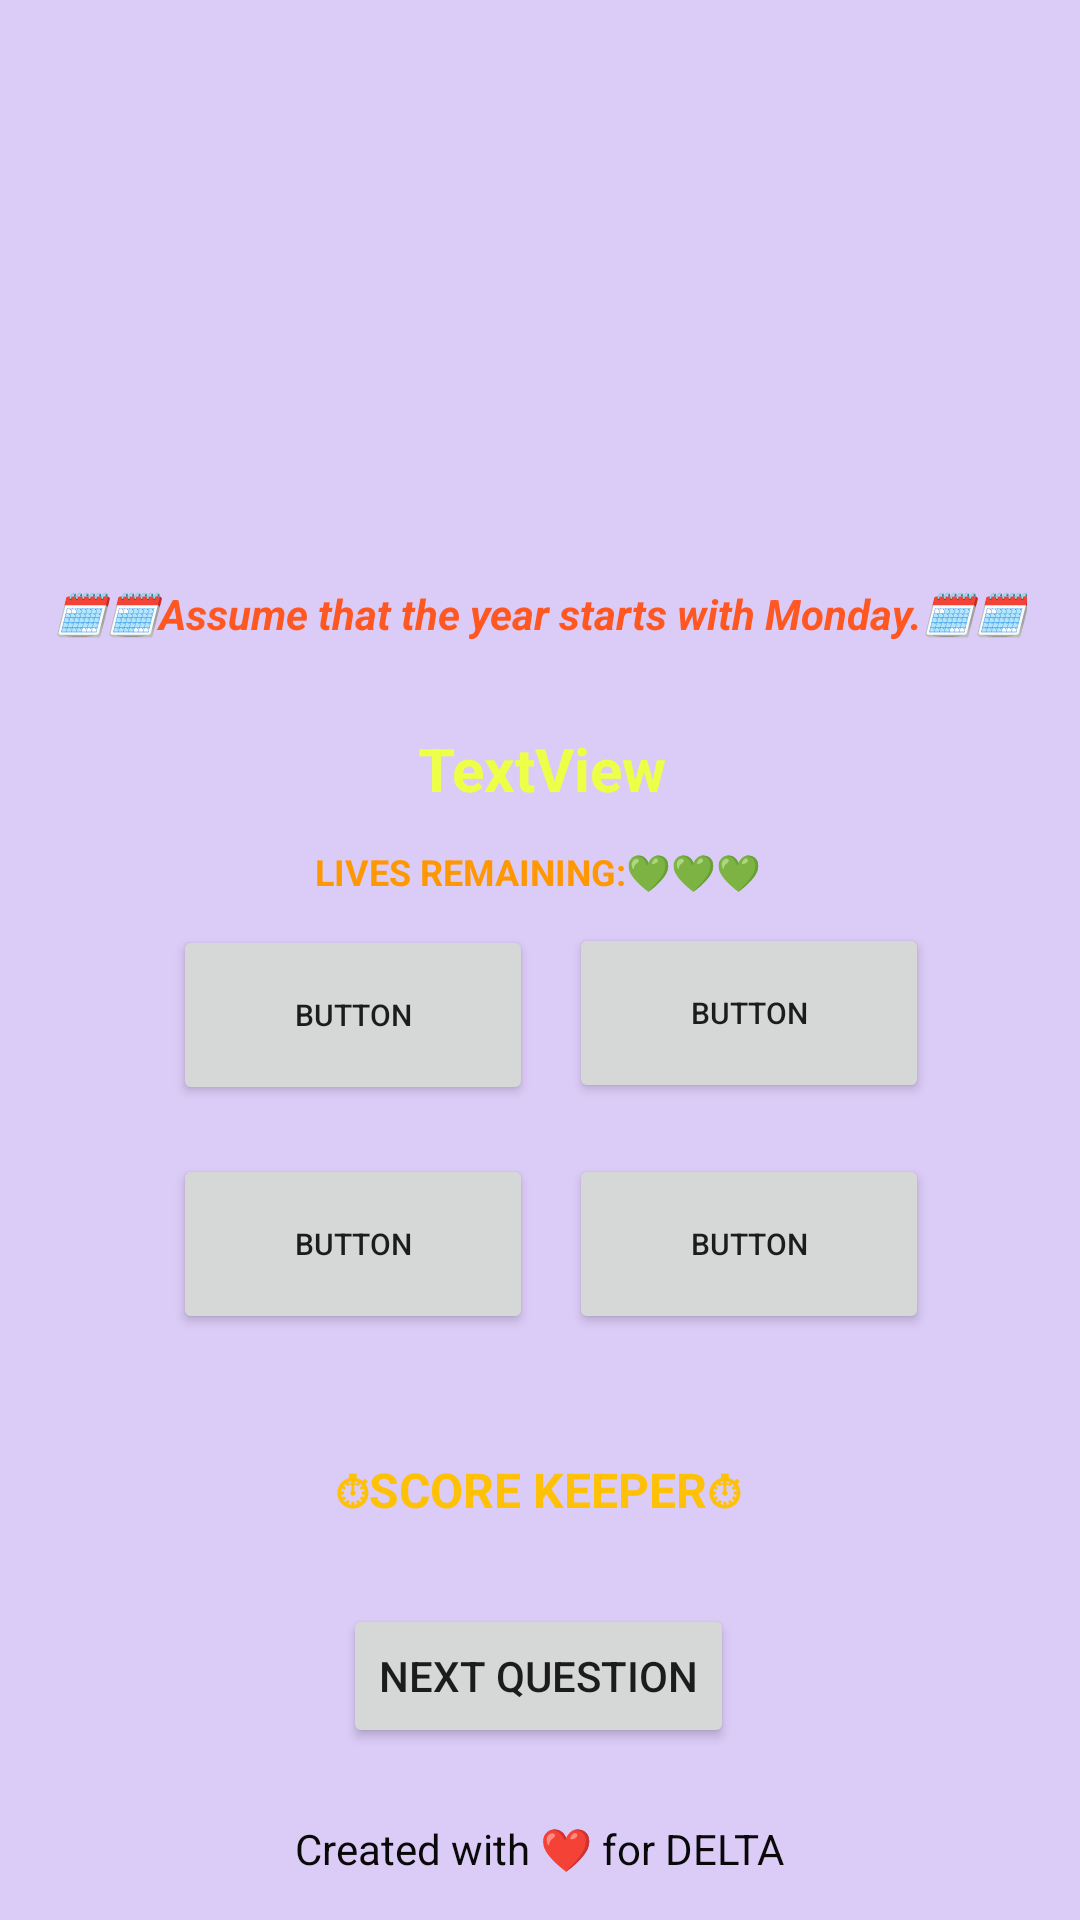

The Android layout XML behind this screen, and the referenced resources:
<!-- AndroidManifest.xml: application theme Theme.GuessTheDayQuiz -->
<!-- res/layout/activity_main.xml -->
<?xml version="1.0" encoding="utf-8"?>
<androidx.constraintlayout.widget.ConstraintLayout xmlns:android="http://schemas.android.com/apk/res/android"
    xmlns:app="http://schemas.android.com/apk/res-auto"
    xmlns:tools="http://schemas.android.com/tools"
    android:layout_width="match_parent"
    android:layout_height="match_parent"
    android:background="#ABC9B2F4"
    tools:context=".MainActivity">

    <Button
        android:id="@+id/button4"
        android:layout_width="120dp"
        android:layout_height="60dp"
        android:text="Button"
        android:textSize="10sp"
        app:layout_constraintBottom_toBottomOf="parent"
        app:layout_constraintEnd_toEndOf="parent"
        app:layout_constraintHorizontal_bias="0.79"
        app:layout_constraintStart_toStartOf="parent"
        app:layout_constraintTop_toTopOf="parent"
        app:layout_constraintVertical_bias="0.663" />

    <Button
        android:id="@+id/button1"
        android:layout_width="120dp"
        android:layout_height="60dp"
        android:layout_marginBottom="44dp"
        android:text="Button"
        android:textSize="10sp"
        app:layout_constraintBottom_toBottomOf="parent"
        app:layout_constraintEnd_toEndOf="parent"
        app:layout_constraintHorizontal_bias="0.24"
        app:layout_constraintStart_toStartOf="parent"
        app:layout_constraintTop_toTopOf="parent"
        app:layout_constraintVertical_bias="0.575" />

    <Button
        android:id="@+id/button2"
        android:layout_width="120dp"
        android:layout_height="60dp"
        android:layout_marginBottom="44dp"
        android:text="Button"
        android:textSize="10sp"
        app:layout_constraintBottom_toBottomOf="parent"
        app:layout_constraintEnd_toEndOf="parent"
        app:layout_constraintHorizontal_bias="0.79"
        app:layout_constraintStart_toStartOf="parent"
        app:layout_constraintTop_toTopOf="parent"
        app:layout_constraintVertical_bias="0.574" />

    <Button
        android:id="@+id/button3"
        android:layout_width="120dp"
        android:layout_height="60dp"
        android:text="Button"
        android:textSize="10sp"
        app:layout_constraintBottom_toBottomOf="parent"
        app:layout_constraintEnd_toEndOf="parent"
        app:layout_constraintHorizontal_bias="0.24"
        app:layout_constraintStart_toStartOf="parent"
        app:layout_constraintTop_toTopOf="parent"
        app:layout_constraintVertical_bias="0.663" />

    <TextView
        android:id="@+id/textView"
        android:layout_width="378dp"
        android:layout_height="36dp"
        android:layout_marginTop="56dp"
        android:gravity="center"
        android:text="TextView"
        android:textColor="#EEFF47"
        android:textSize="20sp"
        android:textStyle="bold"
        app:layout_constraintBottom_toBottomOf="parent"
        app:layout_constraintEnd_toEndOf="parent"
        app:layout_constraintHorizontal_bias="0.484"
        app:layout_constraintStart_toStartOf="parent"
        app:layout_constraintTop_toTopOf="parent"
        app:layout_constraintVertical_bias="0.333" />

    <TextView
        android:id="@+id/textView2"
        android:layout_width="wrap_content"
        android:layout_height="wrap_content"
        android:text="🗓🗓️Assume that the year starts with Monday.🗓🗓"
        android:textColor="#FF5722"
        android:textColorHighlight="#7AB536"
        android:textStyle="bold|italic"
        app:layout_constraintBottom_toBottomOf="parent"
        app:layout_constraintEnd_toEndOf="parent"
        app:layout_constraintStart_toStartOf="parent"
        app:layout_constraintTop_toTopOf="parent"
        app:layout_constraintVertical_bias="0.314" />

    <TextView
        android:id="@+id/textView3"
        android:layout_width="190dp"
        android:layout_height="23dp"
        android:gravity="center"
        android:text="⏱SCORE KEEPER⏱"
        android:textColor="#FFC107"
        android:textSize="16sp"
        android:textStyle="bold"
        app:layout_constraintBottom_toBottomOf="parent"
        app:layout_constraintEnd_toEndOf="parent"
        app:layout_constraintHorizontal_bias="0.497"
        app:layout_constraintStart_toStartOf="parent"
        app:layout_constraintTop_toTopOf="parent"
        app:layout_constraintVertical_bias="0.786" />

    <Button
        android:id="@+id/button5"
        android:layout_width="wrap_content"
        android:layout_height="wrap_content"
        android:text="NEXT QUESTION"
        app:layout_constraintBottom_toBottomOf="parent"
        app:layout_constraintEnd_toEndOf="parent"
        app:layout_constraintHorizontal_bias="0.498"
        app:layout_constraintStart_toStartOf="parent"
        app:layout_constraintTop_toTopOf="parent"
        app:layout_constraintVertical_bias="0.903" />

    <ImageView
        android:id="@+id/imageView"
        android:layout_width="354dp"
        android:layout_height="184dp"
        app:layout_constraintBottom_toBottomOf="parent"
        app:layout_constraintEnd_toEndOf="parent"
        app:layout_constraintHorizontal_bias="0.491"
        app:layout_constraintStart_toStartOf="parent"
        app:layout_constraintTop_toTopOf="parent"
        app:layout_constraintVertical_bias="0.029"
        app:srcCompat="@drawable/quizneonsign_126219629" />

    <TextView
        android:id="@+id/textView4"
        android:layout_width="wrap_content"
        android:layout_height="wrap_content"
        android:gravity="center"
        android:text="Created with ❤ for DELTA"
        android:textColor="#090909"
        app:layout_constraintBottom_toBottomOf="parent"
        app:layout_constraintEnd_toEndOf="parent"
        app:layout_constraintHorizontal_bias="0.498"
        app:layout_constraintStart_toStartOf="parent"
        app:layout_constraintTop_toTopOf="parent"
        app:layout_constraintVertical_bias="0.977" />

    <TextView
        android:id="@+id/textView7"
        android:layout_width="191dp"
        android:layout_height="27dp"
        android:layout_marginStart="176dp"
        android:layout_marginLeft="176dp"
        android:layout_marginEnd="177dp"
        android:layout_marginRight="177dp"
        android:gravity="center"
        android:text="LIVES REMAINING:💚💚💚"
        android:textColor="#FF9800"
        android:textSize="12sp"
        android:textStyle="bold"
        app:layout_constraintBottom_toBottomOf="parent"
        app:layout_constraintEnd_toEndOf="parent"
        app:layout_constraintStart_toStartOf="parent"
        app:layout_constraintTop_toTopOf="parent"
        app:layout_constraintVertical_bias="0.452" />
</androidx.constraintlayout.widget.ConstraintLayout>
<!-- resources referenced by this layout -->
<resources>
  <style name="Theme.GuessTheDayQuiz" parent="Theme.MaterialComponents.DayNight.DarkActionBar">
          
          <item name="colorPrimary">@color/purple_500</item>
          <item name="colorPrimaryVariant">@color/purple_700</item>
          <item name="colorOnPrimary">@color/white</item>
          
          <item name="colorSecondary">@color/teal_200</item>
          <item name="colorSecondaryVariant">@color/teal_700</item>
          <item name="colorOnSecondary">@color/black</item>
          
          <item name="android:statusBarColor" tools:targetApi="l">?attr/colorPrimaryVariant</item>
          
      </style>
  <color name="purple_500">#FF6200EE</color>
  <color name="purple_700">#FF3700B3</color>
  <color name="white">#FFFFFFFF</color>
  <color name="teal_200">#FF03DAC5</color>
  <color name="teal_700">#FF018786</color>
  <color name="black">#FF000000</color>
</resources>
